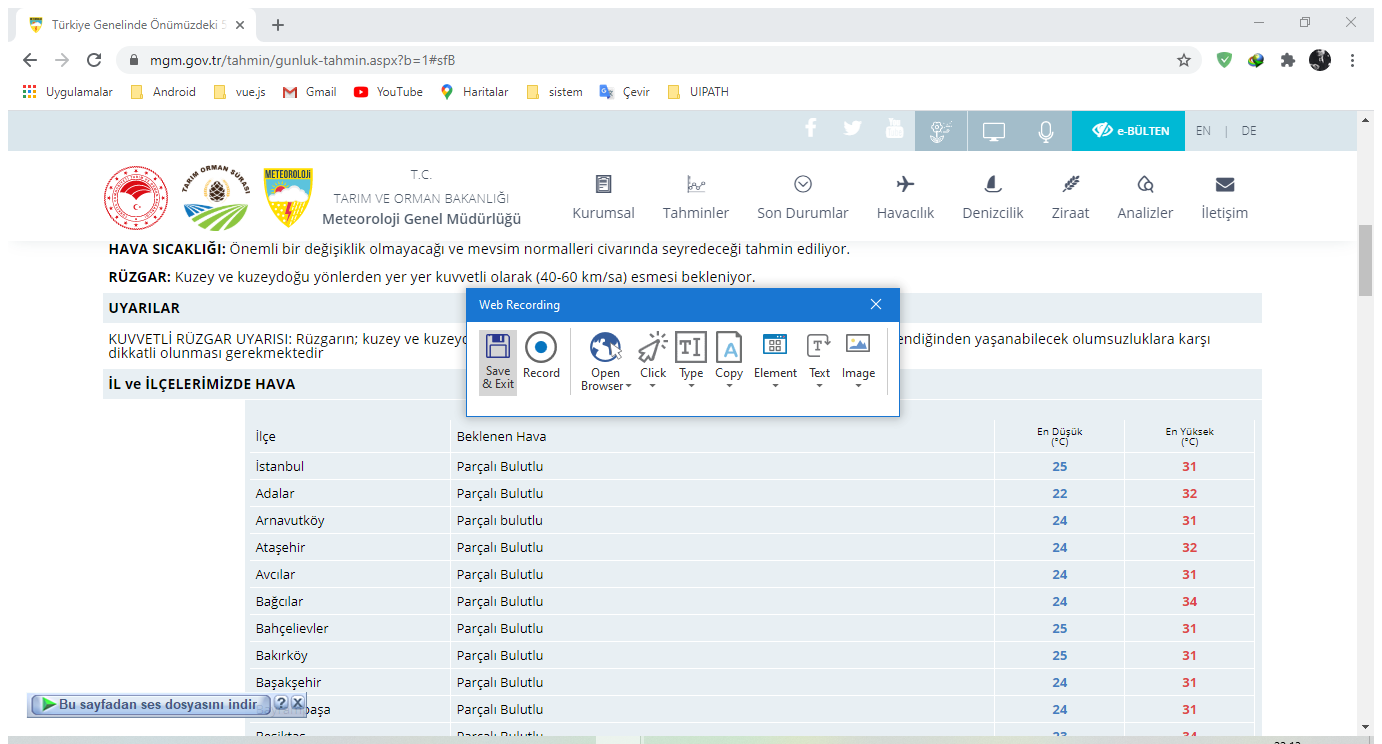
Workflow: Main

Step 1: Attach Browser 'T rkiyeGe Page' in window 'Türkiye Genelinde Önümüzdeki 5 Gün Hava - Meteoroloji Genel Müdürlüğü' (chrome.exe)

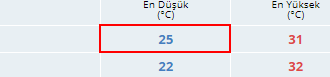
Step 2: get-text from the table cell

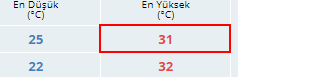
Step 3: get-text from the table cell

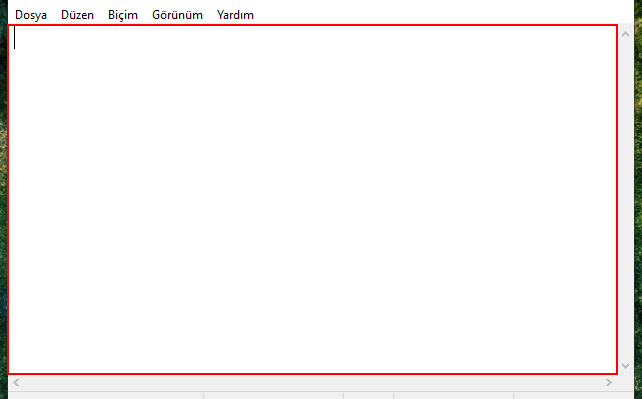
Step 4: type "Bu bir basic recording denemesidir." into the editable text 'Metin Düzenleyici' in window 'deneme - Not Defteri' (notepad.exe)

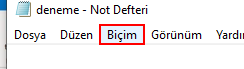
Step 5: click on the menu item 'Biçim' in window 'deneme - Not Defteri' (notepad.exe)

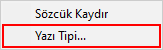
Step 6: click on 'menu item  Yazı Tipi...' (notepad.exe)

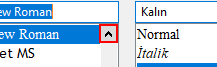
Step 7: click on 'push button' in window 'Yazı Tipi' (notepad.exe)

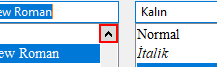
Step 8: click on 'push button' in window 'Yazı Tipi' (notepad.exe)

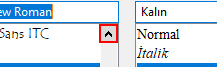
Step 9: click on 'push button' in window 'Yazı Tipi' (notepad.exe)

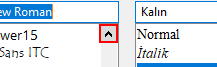
Step 10: click on 'push button' in window 'Yazı Tipi' (notepad.exe)

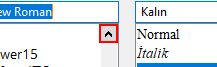
Step 11: click on 'push button' in window 'Yazı Tipi' (notepad.exe)

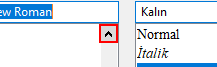
Step 12: click on 'push button' in window 'Yazı Tipi' (notepad.exe) (repeated 2 times)

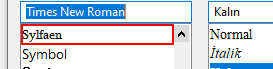
Step 14: click on the list item 'Sylfaen' in window 'Yazı Tipi' (notepad.exe)

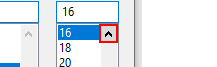
Step 15: click on 'push button' in window 'Yazı Tipi' (notepad.exe)

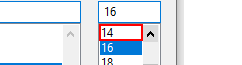
Step 16: click on the list item in window 'Yazı Tipi' (notepad.exe)

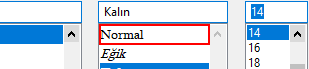
Step 17: click on the list item 'Normal' in window 'Yazı Tipi' (notepad.exe)

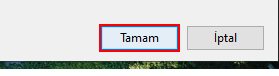
Step 18: click in window 'Yazı Tipi' (notepad.exe)

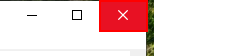
Step 19: click on the push button 'Kapat' in window '*deneme - Not Defteri' (notepad.exe)

Step 20: click on the button 'Kaydet' in window 'Not Defteri' (notepad.exe) (no picture)

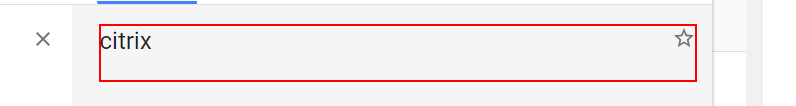
Step 21: get-text from the element in window 'Google Çeviri' (chrome.exe)